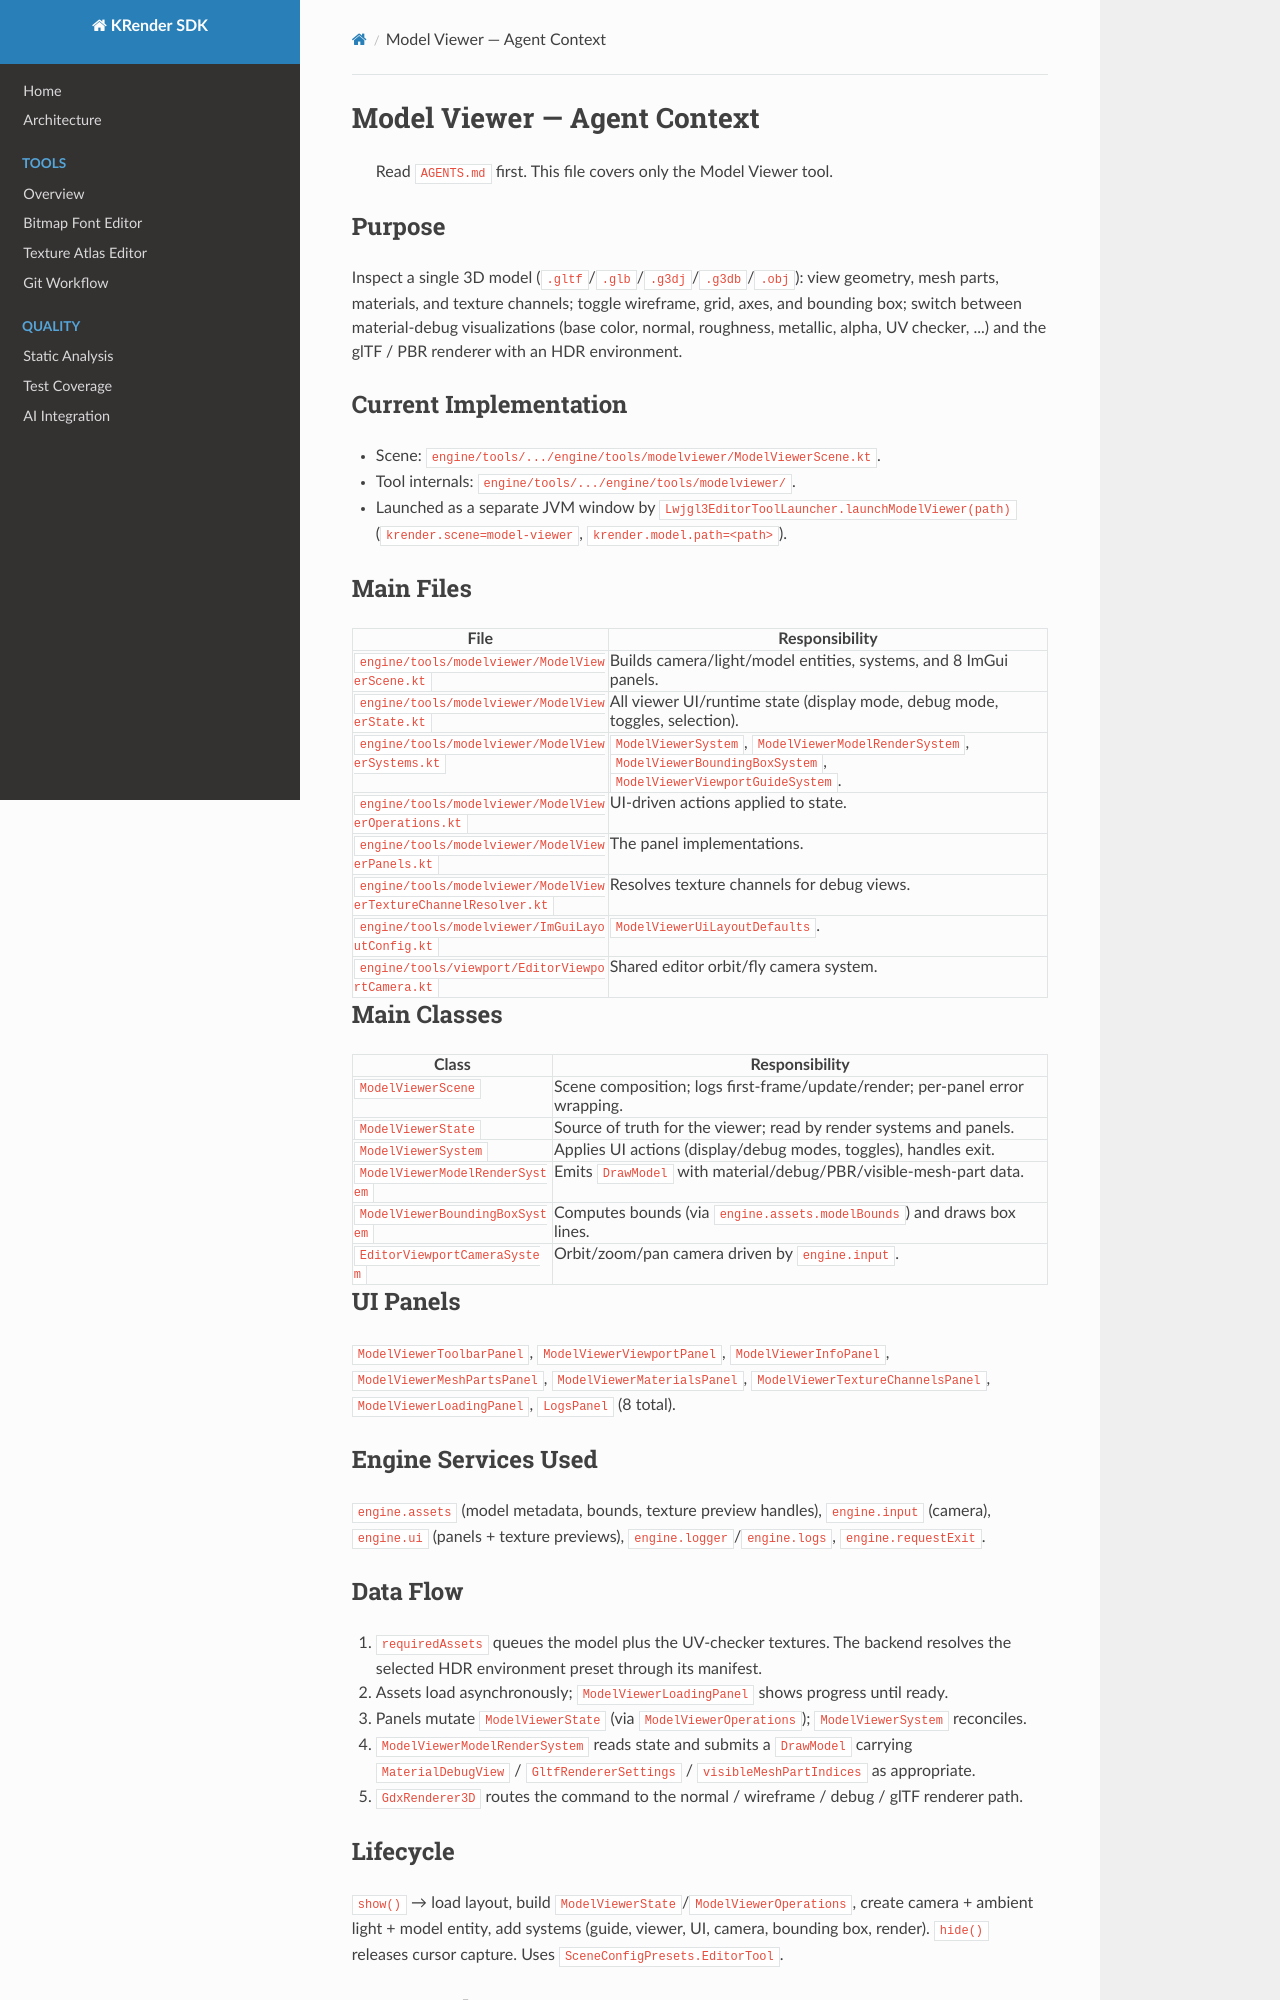

repository: Dmytro-Pashko/KRender · page: agents/tools/model-viewer/index.html · generator: mkdocs

# Model Viewer — Agent Context

> Read `AGENTS.md` first. This file covers only the Model Viewer tool.

## Purpose

Inspect a single 3D model (`.gltf`/`.glb`/`.g3dj`/`.g3db`/`.obj`): view geometry, mesh parts,
materials, and texture channels; toggle wireframe, grid, axes, and bounding box; switch between
material-debug visualizations (base color, normal, roughness, metallic, alpha, UV checker, ...)
and the glTF / PBR renderer with an HDR environment.

## Current Implementation

- Scene: `engine/tools/.../engine/tools/modelviewer/ModelViewerScene.kt`.
- Tool internals: `engine/tools/.../engine/tools/modelviewer/`.
- Launched as a separate JVM window by `Lwjgl3EditorToolLauncher.launchModelViewer(path)`
  (`krender.scene=model-viewer`, `krender.model.path=<path>`).

## Main Files

| File | Responsibility |
|---|---|
| `engine/tools/modelviewer/ModelViewerScene.kt` | Builds camera/light/model entities, systems, and 8 ImGui panels. |
| `engine/tools/modelviewer/ModelViewerState.kt` | All viewer UI/runtime state (display mode, debug mode, toggles, selection). |
| `engine/tools/modelviewer/ModelViewerSystems.kt` | `ModelViewerSystem`, `ModelViewerModelRenderSystem`, `ModelViewerBoundingBoxSystem`, `ModelViewerViewportGuideSystem`. |
| `engine/tools/modelviewer/ModelViewerOperations.kt` | UI-driven actions applied to state. |
| `engine/tools/modelviewer/ModelViewerPanels.kt` | The panel implementations. |
| `engine/tools/modelviewer/ModelViewerTextureChannelResolver.kt` | Resolves texture channels for debug views. |
| `engine/tools/modelviewer/ImGuiLayoutConfig.kt` | `ModelViewerUiLayoutDefaults`. |
| `engine/tools/viewport/EditorViewportCamera.kt` | Shared editor orbit/fly camera system. |

## Main Classes

| Class | Responsibility |
|---|---|
| `ModelViewerScene` | Scene composition; logs first-frame/update/render; per-panel error wrapping. |
| `ModelViewerState` | Source of truth for the viewer; read by render systems and panels. |
| `ModelViewerSystem` | Applies UI actions (display/debug modes, toggles), handles exit. |
| `ModelViewerModelRenderSystem` | Emits `DrawModel` with material/debug/PBR/visible-mesh-part data. |
| `ModelViewerBoundingBoxSystem` | Computes bounds (via `engine.assets.modelBounds`) and draws box lines. |
| `EditorViewportCameraSystem` | Orbit/zoom/pan camera driven by `engine.input`. |

## UI Panels

`ModelViewerToolbarPanel`, `ModelViewerViewportPanel`, `ModelViewerInfoPanel`,
`ModelViewerMeshPartsPanel`, `ModelViewerMaterialsPanel`, `ModelViewerTextureChannelsPanel`,
`ModelViewerLoadingPanel`, `LogsPanel` (8 total).

## Engine Services Used

`engine.assets` (model metadata, bounds, texture preview handles), `engine.input` (camera),
`engine.ui` (panels + texture previews), `engine.logger`/`engine.logs`, `engine.requestExit`.

## Data Flow

1. `requiredAssets` queues the model plus the UV-checker textures. The backend resolves the selected
   HDR environment preset through its manifest.
2. Assets load asynchronously; `ModelViewerLoadingPanel` shows progress until ready.
3. Panels mutate `ModelViewerState` (via `ModelViewerOperations`); `ModelViewerSystem` reconciles.
4. `ModelViewerModelRenderSystem` reads state and submits a `DrawModel` carrying
   `MaterialDebugView` / `GltfRendererSettings` / `visibleMeshPartIndices` as appropriate.
5. `GdxRenderer3D` routes the command to the normal / wireframe / debug / glTF renderer path.
